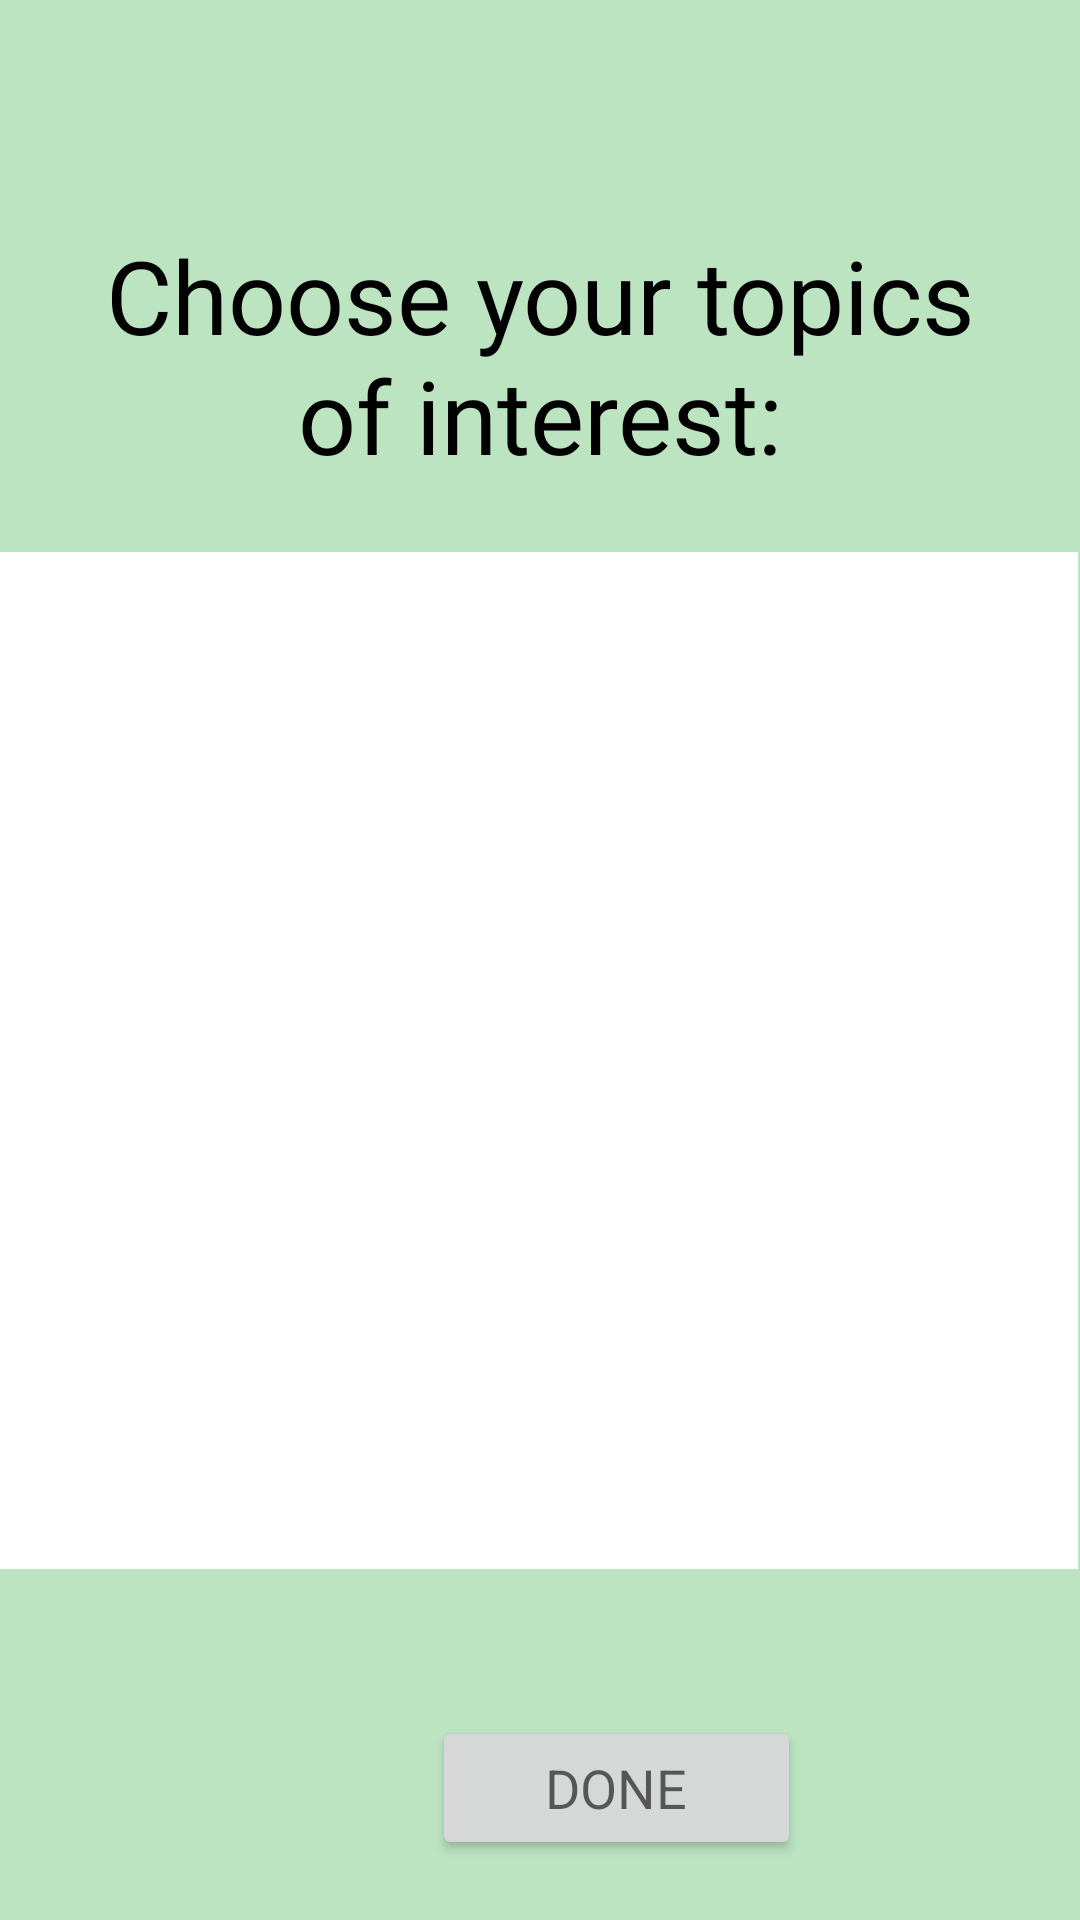

Layout XML and referenced resources for this Android screen:
<!-- AndroidManifest.xml: application theme Theme.LegiTrack -->
<!-- res/layout/activity_interest_chooser.xml -->
<?xml version="1.0" encoding="utf-8"?>
<androidx.constraintlayout.widget.ConstraintLayout xmlns:android="http://schemas.android.com/apk/res/android"
    xmlns:app="http://schemas.android.com/apk/res-auto"
    xmlns:tools="http://schemas.android.com/tools"
    android:layout_width="match_parent"
    android:layout_height="match_parent"
    android:background="@color/pale_green"
    tools:context=".InterestChooser">

    <TextView
        android:id="@+id/textView10"
        android:layout_width="320dp"
        android:layout_height="101dp"
        android:layout_marginStart="16dp"
        android:layout_marginTop="68dp"
        android:layout_marginEnd="16dp"
        android:fontFamily="@font/lato"
        android:gravity="center"
        android:text="@string/interest"
        android:textAppearance="@style/TextAppearance.AppCompat.Display1"
        android:textColor="@color/black"
        app:layout_constraintEnd_toEndOf="parent"
        app:layout_constraintHorizontal_bias="0.491"
        app:layout_constraintStart_toStartOf="parent"
        app:layout_constraintTop_toTopOf="parent" />

    <ScrollView
        android:layout_width="362dp"
        android:layout_height="339dp"
        android:layout_marginStart="24dp"
        android:layout_marginTop="184dp"
        android:layout_marginEnd="28dp"
        android:background="@color/white"
        app:layout_constraintEnd_toEndOf="parent"
        app:layout_constraintStart_toStartOf="parent"
        app:layout_constraintTop_toTopOf="parent">

        <LinearLayout
            android:id="@+id/interest_display"
            android:layout_width="match_parent"
            android:layout_height="wrap_content"
            android:orientation="vertical" />
    </ScrollView>

    <Button
        android:id="@+id/button"
        android:layout_width="123dp"
        android:layout_height="48dp"
        android:layout_marginStart="144dp"
        android:layout_marginTop="572dp"
        android:onClick="sendInterest"
        android:text="@string/done"
        android:textAppearance="@style/TextAppearance.AppCompat.Medium"
        app:layout_constraintStart_toStartOf="parent"
        app:layout_constraintTop_toTopOf="parent" />
</androidx.constraintlayout.widget.ConstraintLayout>
<!-- resources referenced by this layout -->
<resources>
  <color name="black">#FF000000</color>
  <color name="pale_green">#BCE4C1</color>
  <color name="white">#FFFFFFFF</color>
  <string name="done">DONE</string>
  <string name="interest">Choose your topics of interest:</string>
  <style name="Theme.LegiTrack" parent="Theme.MaterialComponents.DayNight.DarkActionBar">
          
          <item name="colorPrimary">@color/olive_green</item>
          <item name="colorPrimaryVariant">@color/very_light_green</item>
          <item name="colorOnPrimary">@color/black</item>
          
          <item name="colorSecondary">@color/light_green</item>
          <item name="colorSecondaryVariant">@color/light_green</item>
          <item name="colorOnSecondary">@color/black</item>
          
          <item name="android:statusBarColor" tools:targetApi="l">?attr/colorPrimaryVariant</item>
          
      </style>
  <color name="olive_green">#204829</color>
  <color name="very_light_green">#92e5a1</color>
  <color name="light_green">#80ce87</color>
</resources>
